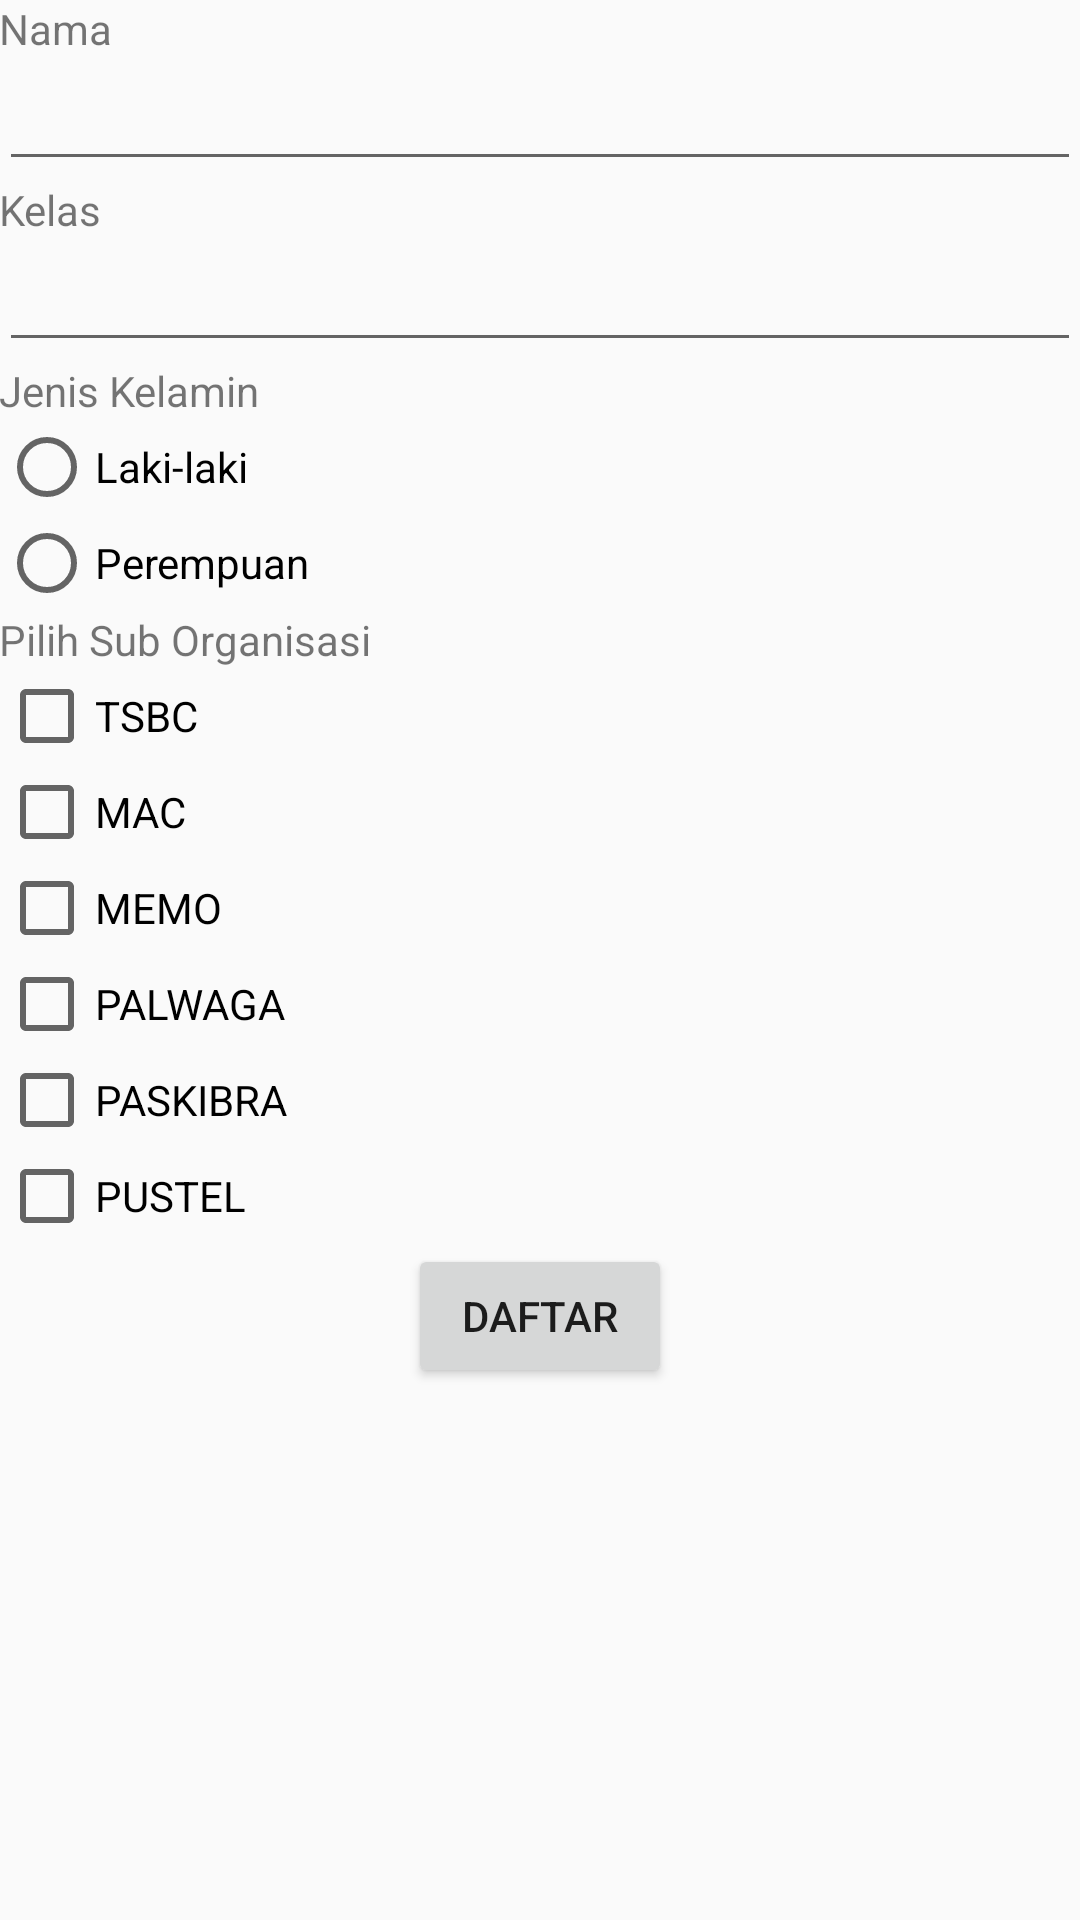

Here is an Android app screen rendered from its layout file. Give the layout XML and the strings, colors and styles it references.
<!-- AndroidManifest.xml: application theme AppTheme -->
<!-- res/layout/activity_register.xml -->
<?xml version="1.0" encoding="utf-8"?>
<LinearLayout xmlns:android="http://schemas.android.com/apk/res/android"
    xmlns:tools="http://schemas.android.com/tools"
    android:layout_width="match_parent"
    android:layout_height="match_parent"
    android:paddingBottom="@dimen/activity_vertical_margin"
    android:paddingLeft="@dimen/activity_horizontal_margin"
    android:paddingRight="@dimen/activity_horizontal_margin"
    android:paddingTop="@dimen/activity_vertical_margin"
    tools:context="id.sch.smktelkom_mlg.project.xiirpl306162636.aplikasisuborganisasi.RegisterActivity">

    <LinearLayout
        android:layout_width="match_parent"
        android:layout_height="match_parent"
        android:orientation="vertical">

        <TextView
            android:id="@+id/tvNama"
            android:layout_width="wrap_content"
            android:layout_height="wrap_content"
            android:text="Nama" />

        <EditText
            android:id="@+id/etNama"
            android:layout_width="match_parent"
            android:layout_height="wrap_content" />

        <TextView
            android:id="@+id/tvKelas"
            android:layout_width="wrap_content"
            android:layout_height="wrap_content"
            android:text="Kelas" />

        <EditText
            android:id="@+id/etKelas"
            android:layout_width="match_parent"
            android:layout_height="wrap_content" />

        <TextView
            android:id="@+id/tvJk"
            android:layout_width="wrap_content"
            android:layout_height="wrap_content"
            android:text="Jenis Kelamin" />


        <RadioButton
            android:id="@+id/radioButtonL"
            android:layout_width="wrap_content"
            android:layout_height="wrap_content"
            android:text="Laki-laki" />

        <RadioButton
            android:id="@+id/radioButtonP"
            android:layout_width="wrap_content"
            android:layout_height="wrap_content"
            android:text="Perempuan" />

        <TextView
            android:id="@+id/textView3"
            android:layout_width="wrap_content"
            android:layout_height="wrap_content"
            android:text="Pilih Sub Organisasi" />

        <CheckBox
            android:id="@+id/cbbasket"
            android:layout_width="wrap_content"
            android:layout_height="wrap_content"
            android:text="TSBC" />

        <CheckBox
            android:id="@+id/cbmac"
            android:layout_width="wrap_content"
            android:layout_height="wrap_content"
            android:text="MAC" />

        <CheckBox
            android:id="@+id/cbmemo"
            android:layout_width="wrap_content"
            android:layout_height="wrap_content"
            android:text="MEMO" />

        <CheckBox
            android:id="@+id/cbpalwaga"
            android:layout_width="wrap_content"
            android:layout_height="wrap_content"
            android:text="PALWAGA" />

        <CheckBox
            android:id="@+id/cbpaskibra"
            android:layout_width="wrap_content"
            android:layout_height="wrap_content"
            android:text="PASKIBRA" />

        <CheckBox
            android:id="@+id/cbpustel"
            android:layout_width="wrap_content"
            android:layout_height="wrap_content"
            android:text="PUSTEL" />

        <Button
            android:id="@+id/buttonDaftar"
            android:layout_width="wrap_content"
            android:layout_height="wrap_content"
            android:layout_gravity="center_horizontal"
            android:text="Daftar" />
    </LinearLayout>
</LinearLayout>
<!-- resources referenced by this layout -->
<resources>
  <style name="AppTheme" parent="Theme.AppCompat.Light.DarkActionBar">
          
          <item name="colorPrimary">@color/colorPrimary</item>
          <item name="colorPrimaryDark">@color/colorPrimaryDark</item>
          <item name="colorAccent">@color/colorAccent</item>
      </style>
  <!-- not gathered from this repository: default colours our renderer supplied (Android Studio template values) -->
  <color name="colorPrimary">#FF6200EE</color>
  <color name="colorPrimaryDark">#FF3700B3</color>
  <color name="colorAccent">#FF03DAC5</color>
</resources>
